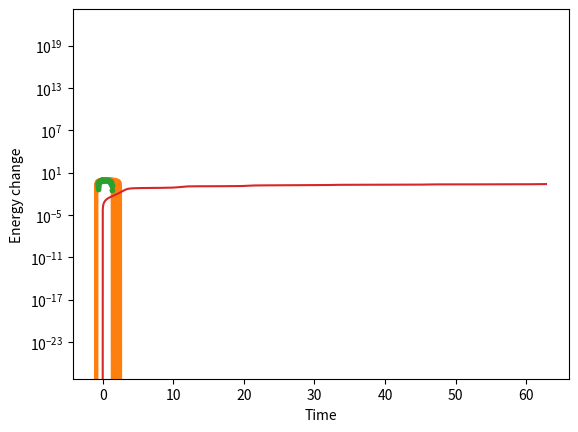

Write Python code to recreate this figure.

# If you don not have numpy, matplotib or scipy installed, you can install them by running the following commands 
# (uncomment them as needed). You only need to run them once, and then you can comment them out again.

#import sys
#!{sys.executable} -m pip install numpy

#!{sys.executable} -m pip install scipy
#!{sys.executable} -m pip install matplotlib

import numpy as np
import matplotlib.pyplot as plt


G, M = 1, 1

def Grav(pos):
    r = np.sqrt(pos[0]**2 + pos[1]**2 + pos[2]**2)
    return -G*M/r**3 * pos

def GravPot(pos):
    r = np.sqrt(pos[0]**2 + pos[1]**2 + pos[2]**2)
    return -G*M/r

a = 1
e = 0.3
L = np.sqrt(G*M*a*(1-e**2))
r_max = a*(1+e)

def EulerIntegratorStep(Gravfunc, pos, vel, dt):
    '''Fill this in during the lecture'''

# Initial conditions


# Time step

# Integrate orbit

# True (analytic) solution
psi = np.linspace(0, 2*np.pi, 100)
r_psi = a*(1-e**2)/(1+e*np.cos(psi))
plt.plot(-r_psi*np.cos(psi), r_psi*np.sin(psi), '.')























def EulerIntegrator(Gravfunc, pos, vel, dt):
    acc = Gravfunc(pos)
    pos += vel*dt
    vel += acc*dt
    return pos, vel

# initial conditions
pos0 = np.array([r_max, 0, 0])
vel0 = np.array([0, L/r_max, 0])

dt = 0.01
time = 0
nstep = 10*int(2*np.pi/dt)
pos_array = np.zeros((nstep, 3))
vel_array = np.zeros((nstep, 3))

# initialise
pos, vel = pos0, vel0

for i in range(nstep):
    pos_array[i] = pos
    vel_array[i] = vel
    pos, vel = EulerIntegrator(Grav, pos, vel, dt) # take a step
    time += dt




plt.plot(pos_array[:,0], pos_array[:,1])
psi = np.linspace(0, 2*np.pi, 100)
r_psi = a*(1-e**2)/(1+e*np.cos(psi))
plt.plot(-r_psi*np.cos(psi), r_psi*np.sin(psi), '.')
plt.axis('equal')
plt.show()

def EnergyFunc(GravPot, pos, vel):
    return 0.5*np.sum(vel**2) + GravPot(pos)

E_array = np.zeros(nstep)
for i in range(nstep):
    E = EnergyFunc(GravPot, pos_array[i], vel_array[i])
    E_array[i] = E
time = np.linspace(0, nstep*dt, nstep)
plt.plot(time, np.abs(E_array-E_array[0]))
plt.xlabel('Time')
plt.ylabel('Energy change')
plt.yscale('log')
plt.ylim(1e-4,1e0)
plt.show()

